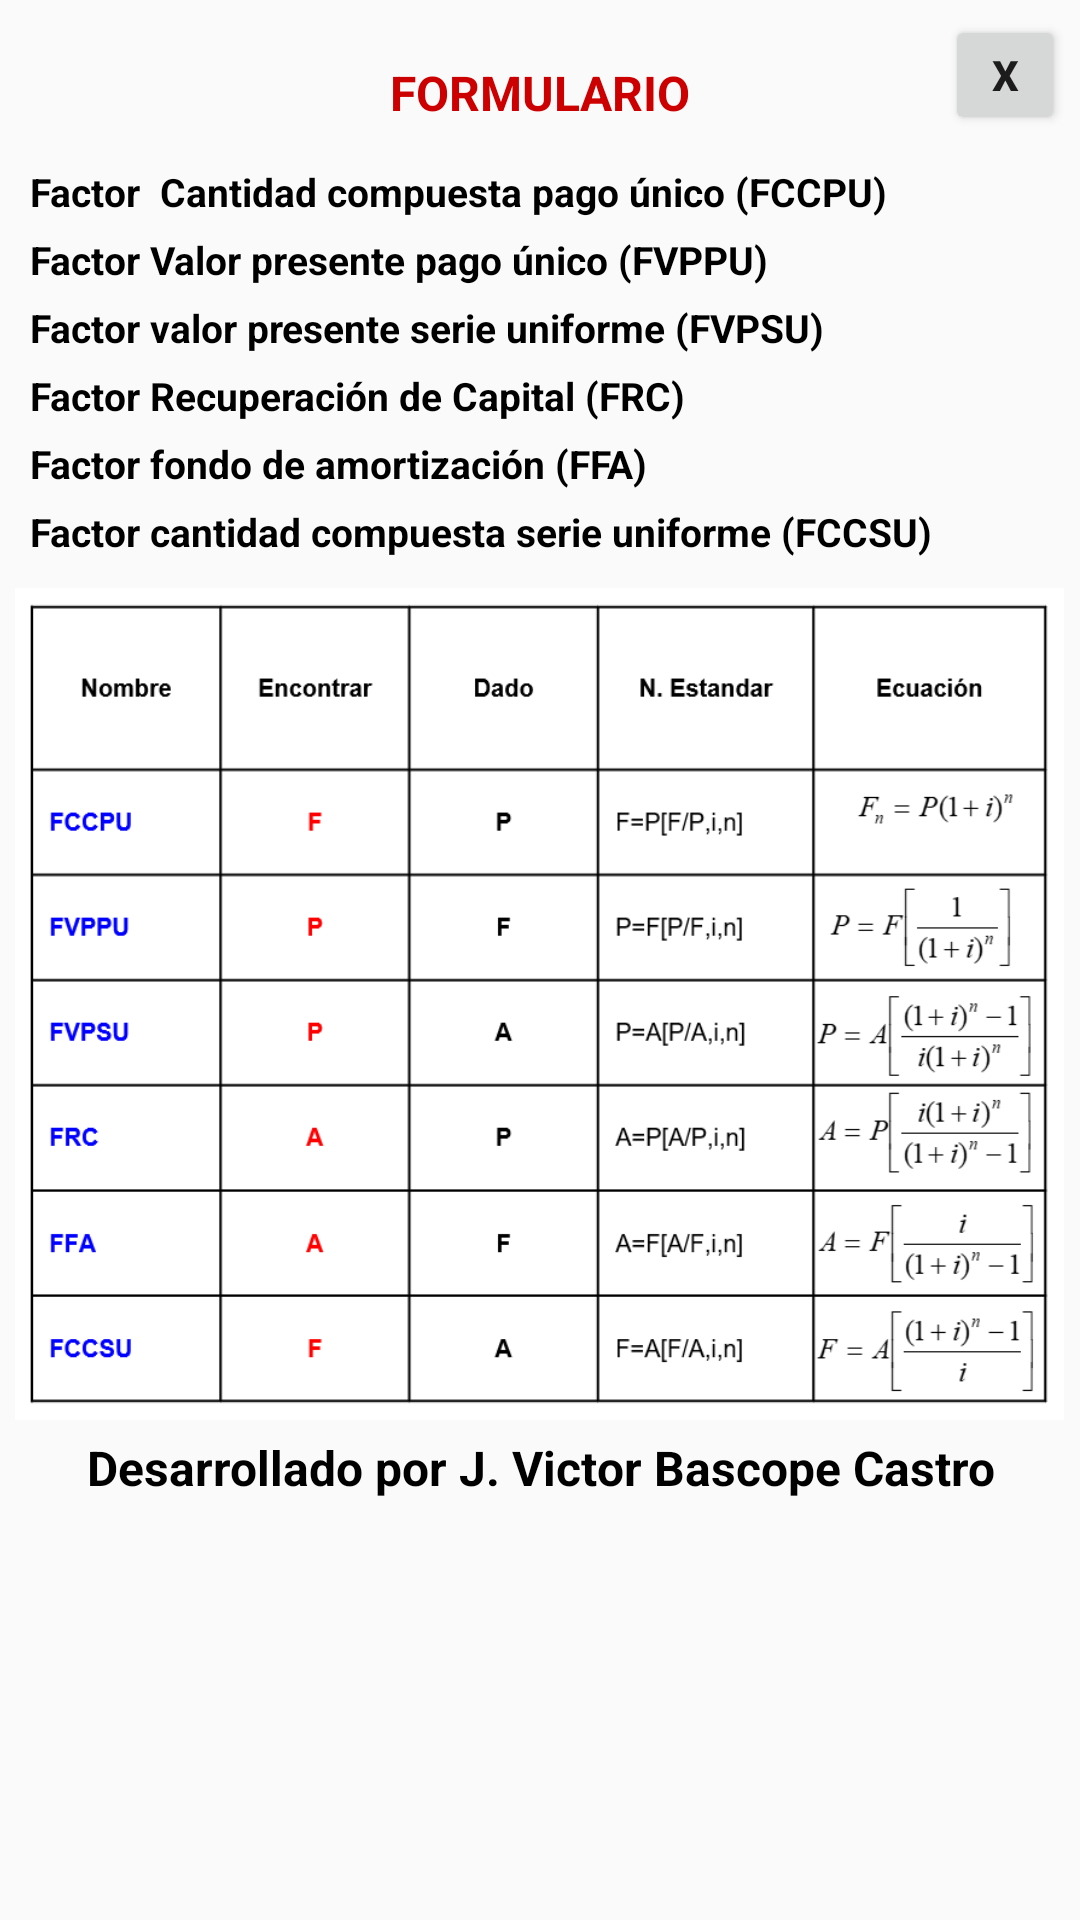

Android layout source for this screen:
<!-- AndroidManifest.xml: application theme Theme.IND210 -->
<!-- res/layout/formulario.xml -->
<?xml version="1.0" encoding="utf-8"?>
<LinearLayout
    xmlns:android="http://schemas.android.com/apk/res/android"
    android:layout_width="match_parent"
    android:orientation="vertical"
    android:padding="5dp"
    android:layout_height="wrap_content">
    <RelativeLayout
        android:layout_width="match_parent"
        android:layout_height="wrap_content">
        <Button
            android:id="@+id/btnClose"
            android:text="X"
            android:layout_alignParentRight="true"
            android:layout_width="40dp"
            android:textStyle="bold"
            android:layout_height="40dp"/>
        <TextView
            android:layout_marginTop="15dp"
            android:layout_width="match_parent"
            android:layout_height="wrap_content"
            android:gravity="center"
            android:textSize="16dp"
            android:text="Formulario"
            android:textColor="@android:color/holo_red_dark"
            android:textAllCaps="true"
            android:textStyle="bold" />
    </RelativeLayout>
    <TextView
        android:layout_marginTop="10dp"
        android:textStyle="bold"
        android:layout_marginRight="5dp"
        android:layout_marginLeft="5dp"
        android:textColor="#000"
        android:textSize="13dp"
        android:text="Factor  Cantidad compuesta pago único (FCCPU)"
        android:layout_width="wrap_content"
        android:layout_height="wrap_content"/>
    <TextView
        android:textStyle="bold"
        android:layout_marginRight="5dp"
        android:layout_marginLeft="5dp"
        android:layout_marginTop="5dp"
        android:textSize="13dp"
        android:textColor="#000"
        android:text="Factor Valor presente pago único (FVPPU)"
        android:layout_width="wrap_content"
        android:layout_height="wrap_content"/>
    <TextView
        android:textStyle="bold"
        android:layout_marginTop="5dp"
        android:layout_marginRight="5dp"
        android:layout_marginLeft="5dp"
        android:textColor="#000"
        android:textSize="13dp"
        android:text="Factor valor presente serie uniforme (FVPSU)"
        android:layout_width="wrap_content"
        android:layout_height="wrap_content"/>
    <TextView
        android:textStyle="bold"
        android:layout_marginTop="5dp"
        android:layout_marginRight="5dp"
        android:layout_marginLeft="5dp"
        android:textColor="#000"
        android:textSize="13dp"
        android:text="Factor Recuperación de Capital (FRC)"
        android:layout_width="wrap_content"
        android:layout_height="wrap_content"/>
    <TextView
        android:textStyle="bold"
        android:layout_marginTop="5dp"
        android:layout_marginRight="5dp"
        android:layout_marginLeft="5dp"
        android:textColor="#000"
        android:textSize="13dp"
        android:text="Factor fondo de amortización (FFA)"
        android:layout_width="wrap_content"
        android:layout_height="wrap_content"/>
    <TextView
        android:textStyle="bold"
        android:layout_marginRight="5dp"
        android:layout_marginLeft="5dp"
        android:layout_marginTop="5dp"
        android:textSize="13dp"
        android:textColor="#000"
        android:text="Factor cantidad compuesta serie uniforme (FCCSU)"
        android:layout_width="wrap_content"
        android:layout_height="wrap_content"/>
    <ImageView
        android:layout_marginTop="10dp"
        android:adjustViewBounds="true"
        android:layout_gravity="center"
        android:layout_width="wrap_content"
        android:layout_height="wrap_content"
        android:scaleType="fitStart"
        android:src="@drawable/ind210" />
    <TextView
        android:textStyle="bold"
        android:gravity="center"
        android:layout_marginRight="5dp"
        android:layout_marginLeft="5dp"
        android:layout_marginTop="5dp"
        android:textSize="16dp"
        android:textColor="#000"
        android:text="Desarrollado por J. Victor Bascope Castro"
        android:layout_width="match_parent"
        android:layout_height="wrap_content"/>
</LinearLayout>
<!-- resources referenced by this layout -->
<resources>
  <!-- drawable ind210: png bitmap (drawable, 28754 bytes) -->
  <style name="Theme.IND210" parent="Theme.AppCompat.Light.DarkActionBar">
          
          <item name="colorPrimary">@color/purple_500</item>
          <item name="colorPrimaryVariant">@color/purple_700</item>
          <item name="colorOnPrimary">@color/white</item>
          
          <item name="colorSecondary">@color/teal_200</item>
          <item name="colorSecondaryVariant">@color/teal_700</item>
          <item name="colorOnSecondary">@color/black</item>
          
          <item name="android:statusBarColor" tools:targetApi="l">?attr/colorPrimaryVariant</item>
          
      </style>
  <!-- not gathered from this repository: default colours our renderer supplied (Android Studio template values) -->
  <color name="purple_500">#FF6200EE</color>
  <color name="purple_700">#FF3700B3</color>
  <color name="teal_200">#FF03DAC5</color>
  <color name="teal_700">#FF018786</color>
  <color name="black">#FF000000</color>
  <color name="white">#FFFFFFFF</color>
</resources>
